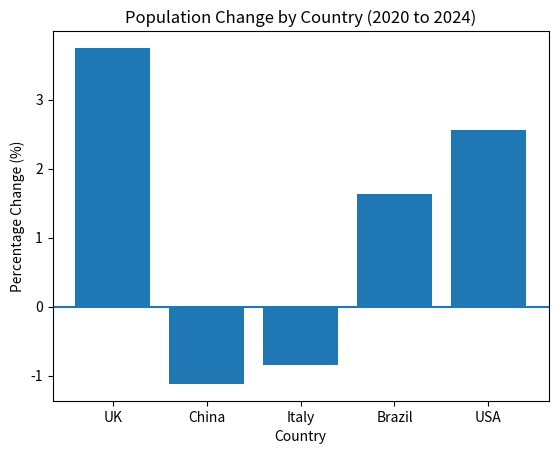

This chart was generated by the following Python code:
import matplotlib.pyplot as plt

# Population data (millions)
population_2020 = {
    'UK': 66.7,
    'China': 1426,
    'Italy': 59.4,
    'Brazil': 208.6,
    'USA': 331.6
}

population_2024 = {
    'UK': 69.2,
    'China': 1410,
    'Italy': 58.9,
    'Brazil': 212.0,
    'USA': 340.1
}

# Calculate percentage change
population_change = {}

for country in population_2020:
    change = ((population_2024[country] - population_2020[country]) / population_2020[country]) * 100
    population_change[country] = change

# Print percentage change for each country
print("Percentage population change for each country:")
for country, change in population_change.items():
    print(country, ":", round(change, 2), "%")

# Sort from largest increase to largest decrease
sorted_changes = sorted(population_change.items(), key=lambda x: x[1], reverse=True)

print("\nPopulation changes in descending order:")
for country, change in sorted_changes:
    print(country, ":", round(change, 2), "%")

# Identify largest increase and decrease
largest_increase = sorted_changes[0]
largest_decrease = sorted_changes[-1]

print("\nCountry with the largest increase:", largest_increase[0], "(", round(largest_increase[1], 2), "%)")
print("Country with the largest decrease:", largest_decrease[0], "(", round(largest_decrease[1], 2), "%)")

# Bar chart
countries = list(population_change.keys())
changes = list(population_change.values())

plt.bar(countries, changes)
plt.title("Population Change by Country (2020 to 2024)")
plt.xlabel("Country")
plt.ylabel("Percentage Change (%)")
plt.axhline(0)
plt.show()
